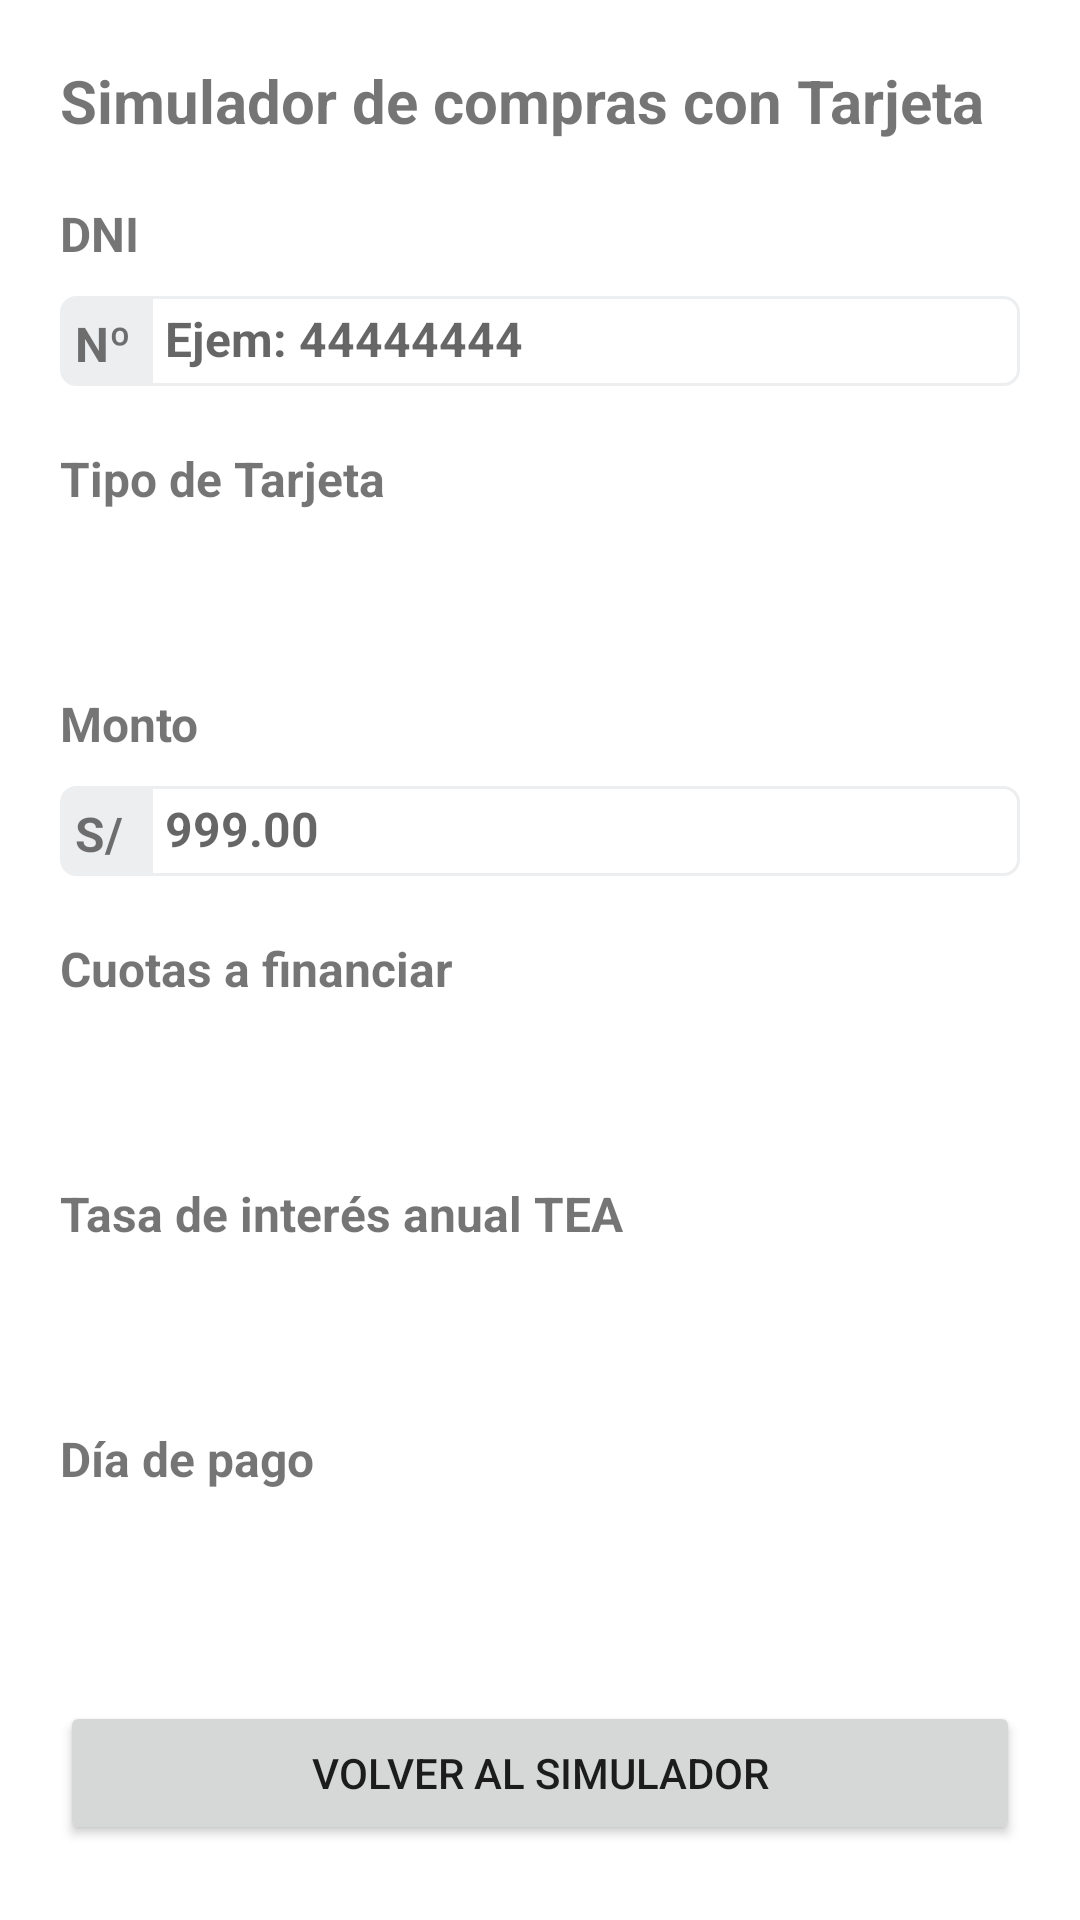

Write the Android layout XML for this screen, with the resource values it uses.
<!-- AndroidManifest.xml: application theme Theme.Simulador -->
<!-- res/layout/activity_main.xml -->
<?xml version="1.0" encoding="utf-8"?>
<androidx.core.widget.NestedScrollView xmlns:android="http://schemas.android.com/apk/res/android"
    xmlns:app="http://schemas.android.com/apk/res-auto"
    android:id="@+id/simulatorActivity"
    android:layout_width="match_parent"
    android:layout_height="match_parent"
    android:fillViewport="true">

    <androidx.constraintlayout.widget.ConstraintLayout
        android:layout_width="match_parent"
        android:layout_height="match_parent">

        <TextView
            android:id="@+id/titleTextView"
            android:layout_width="0dp"
            android:layout_height="wrap_content"
            android:layout_marginStart="20dp"
            android:layout_marginTop="20dp"
            android:text="@string/simulator_title"
            android:textSize="20sp"
            android:textStyle="bold"
            app:layout_constraintEnd_toEndOf="parent"
            app:layout_constraintStart_toStartOf="parent"
            app:layout_constraintTop_toTopOf="parent" />

        <TextView
            android:id="@+id/dniTitleTextView"
            android:layout_width="0dp"
            android:layout_height="wrap_content"
            android:layout_marginLeft="20dp"
            android:layout_marginTop="20dp"
            android:text="@string/dni_title"
            android:textSize="16sp"
            android:textStyle="bold"
            app:layout_constraintLeft_toLeftOf="parent"
            app:layout_constraintTop_toBottomOf="@+id/titleTextView" />

        <TextView
            android:id="@+id/dniNumberTitleTextView"
            android:background="@drawable/textview_background_fill"
            android:layout_width="30dp"
            android:layout_height="30dp"
            android:layout_marginLeft="20dp"
            android:layout_marginTop="10dp"
            android:text="@string/dni_number_title"
            android:textSize="16sp"
            android:textStyle="bold"
            app:layout_constraintLeft_toLeftOf="parent"
            app:layout_constraintTop_toBottomOf="@+id/dniTitleTextView" />

        <EditText
            android:id="@+id/dniNumberValueTextView"
            android:layout_width="0dp"
            android:layout_height="30dp"
            android:layout_marginTop="10dp"
            android:layout_marginEnd="20dp"
            android:background="@drawable/textview_background"
            android:hint="@string/dni_hint"
            android:textSize="16sp"
            android:textStyle="bold"
            android:inputType="number"
            android:maxLength="8"
            app:layout_constraintEnd_toEndOf="parent"
            app:layout_constraintStart_toEndOf="@+id/dniNumberTitleTextView"
            app:layout_constraintTop_toBottomOf="@+id/dniTitleTextView" />

        <TextView
            android:id="@+id/cardTypeTitleTextView"
            android:layout_width="wrap_content"
            android:layout_height="wrap_content"
            android:layout_marginLeft="20dp"
            android:layout_marginTop="20dp"
            android:text="@string/card_type_title"
            android:textSize="16sp"
            android:textStyle="bold"
            app:layout_constraintLeft_toLeftOf="parent"
            app:layout_constraintTop_toBottomOf="@+id/dniNumberValueTextView" />

        <Spinner
            android:id="@+id/cardTypeSpinner"
            android:background="@drawable/spinner_background"
            android:layout_width="0dp"
            android:layout_height="30dp"
            android:layout_marginTop="10dp"
            android:layout_marginLeft="20dp"
            android:layout_marginRight="20dp"
            android:textSize="16sp"
            android:textStyle="bold"
            app:layout_constraintEnd_toEndOf="parent"
            app:layout_constraintStart_toStartOf="parent"
            app:layout_constraintTop_toBottomOf="@+id/cardTypeTitleTextView" />

        <TextView
            android:id="@+id/amountTitleTextView"
            android:layout_width="0dp"
            android:layout_height="wrap_content"
            android:layout_marginLeft="20dp"
            android:layout_marginTop="20dp"
            android:text="@string/amount_title"
            android:textSize="16sp"
            android:textStyle="bold"
            app:layout_constraintLeft_toLeftOf="parent"
            app:layout_constraintTop_toBottomOf="@+id/cardTypeSpinner" />

        <TextView
            android:id="@+id/amountSymbolTextView"
            android:background="@drawable/textview_background_fill"
            android:layout_width="30dp"
            android:layout_height="30dp"
            android:layout_marginLeft="20dp"
            android:layout_marginTop="10dp"
            android:text="@string/amount_symbol_pe"
            android:textSize="16sp"
            android:textStyle="bold"
            app:layout_constraintLeft_toLeftOf="parent"
            app:layout_constraintTop_toBottomOf="@+id/amountTitleTextView" />

        <EditText
            android:id="@+id/amountTextView"
            android:layout_width="0dp"
            android:layout_height="30dp"
            android:layout_marginTop="10dp"
            android:layout_marginEnd="20dp"
            android:background="@drawable/textview_background"
            android:hint="@string/amount_hint"
            android:textSize="16sp"
            android:textStyle="bold"
            android:inputType="numberDecimal"
            app:layout_constraintEnd_toEndOf="parent"
            app:layout_constraintStart_toEndOf="@+id/amountSymbolTextView"
            app:layout_constraintTop_toBottomOf="@+id/amountTitleTextView" />

        <TextView
            android:id="@+id/feeTextView"
            android:layout_width="wrap_content"
            android:layout_height="wrap_content"
            android:layout_marginLeft="20dp"
            android:layout_marginTop="20dp"
            android:text="@string/fee_title"
            android:textSize="16sp"
            android:textStyle="bold"
            app:layout_constraintLeft_toLeftOf="parent"
            app:layout_constraintTop_toBottomOf="@+id/amountTextView" />

        <Spinner
            android:id="@+id/feeSpinner"
            android:background="@drawable/spinner_background"
            android:layout_width="0dp"
            android:layout_height="30dp"
            android:layout_marginTop="10dp"
            android:layout_marginLeft="20dp"
            android:layout_marginRight="20dp"
            android:textSize="16sp"
            android:textStyle="bold"
            app:layout_constraintEnd_toEndOf="parent"
            app:layout_constraintStart_toStartOf="parent"
            app:layout_constraintTop_toBottomOf="@+id/feeTextView" />

        <TextView
            android:id="@+id/teaTextView"
            android:layout_width="wrap_content"
            android:layout_height="wrap_content"
            android:layout_marginLeft="20dp"
            android:layout_marginTop="20dp"
            android:text="@string/rate_title"
            android:textSize="16sp"
            android:textStyle="bold"
            app:layout_constraintLeft_toLeftOf="parent"
            app:layout_constraintTop_toBottomOf="@+id/feeSpinner" />

        <Spinner
            android:id="@+id/teaSpinner"
            android:background="@drawable/spinner_background"
            android:layout_width="0dp"
            android:layout_height="30dp"
            android:layout_marginTop="10dp"
            android:layout_marginLeft="20dp"
            android:layout_marginRight="20dp"
            android:textSize="16sp"
            android:textStyle="bold"
            app:layout_constraintEnd_toEndOf="parent"
            app:layout_constraintStart_toStartOf="parent"
            app:layout_constraintTop_toBottomOf="@+id/teaTextView" />

        <TextView
            android:id="@+id/dayTextView"
            android:layout_width="wrap_content"
            android:layout_height="wrap_content"
            android:layout_marginLeft="20dp"
            android:layout_marginTop="20dp"
            android:text="@string/day_pay_title"
            android:textSize="16sp"
            android:textStyle="bold"
            app:layout_constraintLeft_toLeftOf="parent"
            app:layout_constraintTop_toBottomOf="@+id/teaSpinner" />

        <Spinner
            android:id="@+id/daySpinner"
            android:background="@drawable/spinner_background"
            android:layout_width="0dp"
            android:layout_height="30dp"
            android:layout_marginTop="10dp"
            android:layout_marginLeft="20dp"
            android:layout_marginRight="20dp"
            android:textSize="16sp"
            android:textStyle="bold"
            app:layout_constraintEnd_toEndOf="parent"
            app:layout_constraintStart_toStartOf="parent"
            app:layout_constraintTop_toBottomOf="@+id/dayTextView" />

        <Button
            android:id="@+id/nextButton"
            android:layout_width="match_parent"
            android:layout_height="48dp"
            android:layout_marginTop="30dp"
            android:layout_marginLeft="20dp"
            android:layout_marginRight="20dp"
            android:text="@string/result_button_title"
            app:layout_constraintTop_toBottomOf="@+id/daySpinner" />

    </androidx.constraintlayout.widget.ConstraintLayout>

</androidx.core.widget.NestedScrollView>
<!-- resources referenced by this layout -->
<resources>
  <!-- drawable spinner_background (drawable) -->
  <?xml version="1.0" encoding="utf-8"?>
  <layer-list xmlns:android="http://schemas.android.com/apk/res/android">
          <item>
              <shape>
                  <solid android:color="@color/white" />
                  <corners android:radius="5dp" />
                  <padding
                      android:bottom="5dp"
                      android:left="5dp"
                      android:right="5dp"
                      android:top="5dp" />
                  <stroke
                      android:width="1dp"
                      android:color="@color/gray_ligth"/>
              </shape>
          </item>
  
          <item android:drawable="@drawable/ic_menu_down"
              android:gravity="center|right"/>
  
  </layer-list>
  <!-- drawable textview_background (drawable-v24) -->
  <?xml version="1.0" encoding="utf-8"?>
  <selector xmlns:android="http://schemas.android.com/apk/res/android">
  
      <item>
          <shape android:shape="rectangle"  >
              <corners android:bottomRightRadius="5dp"
                  android:topRightRadius="5dp"/>
              <padding android:bottom="5dp"
                  android:left="5dp"
                  android:right="5dp"
                  android:top="5dp"/>
              <stroke android:width="1dip" android:color="@color/gray_ligth" />
              <solid android:color="@color/white" />
          </shape>
      </item>
  
  </selector>
  <!-- drawable textview_background_fill (drawable) -->
  <?xml version="1.0" encoding="utf-8"?>
  <selector xmlns:android="http://schemas.android.com/apk/res/android">
  
      <item>
          <shape android:shape="rectangle"  >
              <corners android:topLeftRadius="5dp"
                  android:bottomLeftRadius="5dp"/>
              <padding android:bottom="5dp"
                  android:left="5dp"
                  android:right="5dp"
                  android:top="5dp"/>
              <stroke android:width="1dip" android:color="@color/gray_ligth" />
              <solid android:color="@color/gray_ligth" />
          </shape>
      </item>
  
  </selector>
  <string name="amount_hint">999.00</string>
  <string name="amount_symbol_pe">S/</string>
  <string name="amount_title">Monto</string>
  <string name="card_type_title">Tipo de Tarjeta</string>
  <string name="day_pay_title">Día de pago</string>
  <string name="dni_hint">Ejem: 44444444</string>
  <string name="dni_number_title">Nº</string>
  <string name="dni_title">DNI</string>
  <string name="fee_title">Cuotas a financiar</string>
  <string name="rate_title">Tasa de interés anual TEA</string>
  <string name="result_button_title">Volver al simulador</string>
  <string name="simulator_title">Simulador de compras con Tarjeta</string>
  <style name="Theme.Simulador" parent="Theme.MaterialComponents.DayNight.DarkActionBar">
          
          <item name="colorPrimary">@color/purple_500</item>
          <item name="colorPrimaryVariant">@color/purple_700</item>
          <item name="colorOnPrimary">@color/white</item>
          
          <item name="colorSecondary">@color/teal_200</item>
          <item name="colorSecondaryVariant">@color/teal_700</item>
          <item name="colorOnSecondary">@color/black</item>
          
          <item name="android:statusBarColor" tools:targetApi="l">?attr/colorPrimaryVariant</item>
          
      </style>
  <color name="white">#FFFFFFFF</color>
  <color name="gray_ligth">#EDEEF0</color>
  <color name="purple_500">#FF6200EE</color>
  <color name="purple_700">#FF3700B3</color>
  <color name="teal_200">#FF03DAC5</color>
  <color name="teal_700">#FF018786</color>
  <color name="black">#FF000000</color>
</resources>
